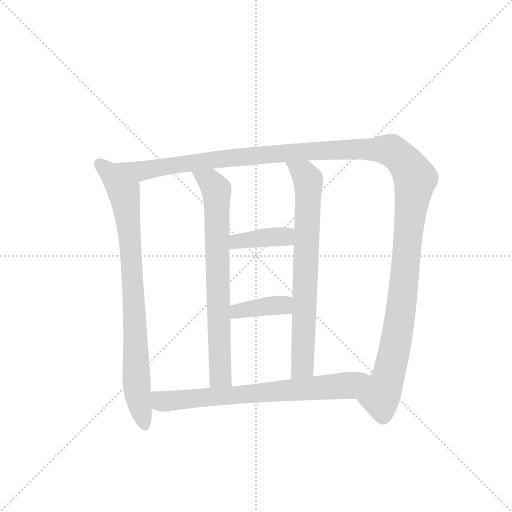
t = 0.00 s
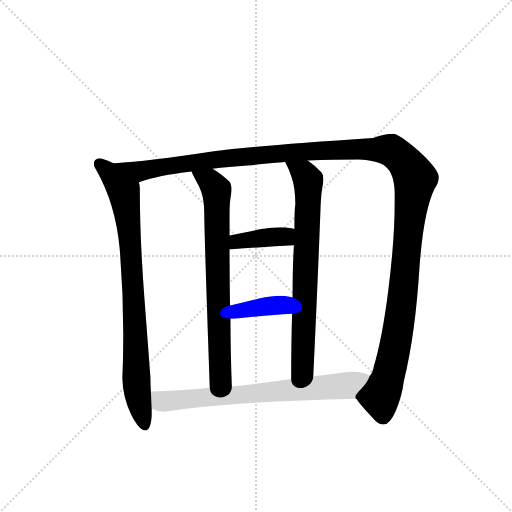
t = 5.23 s
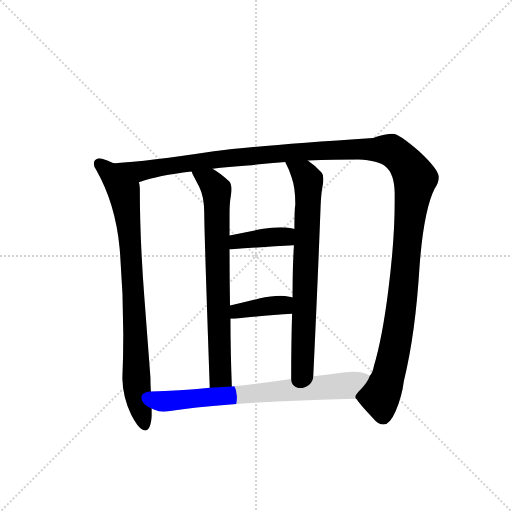
t = 5.43 s
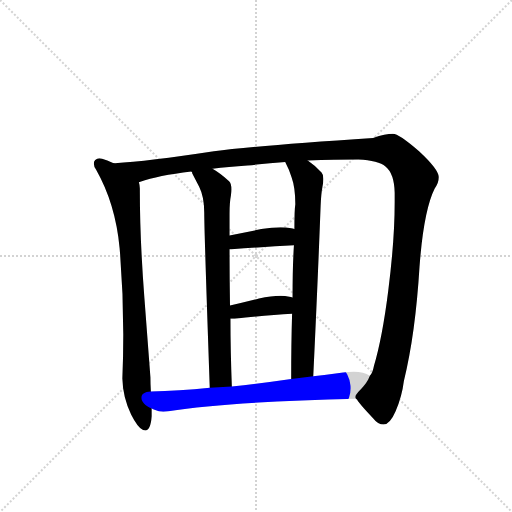
t = 5.63 s
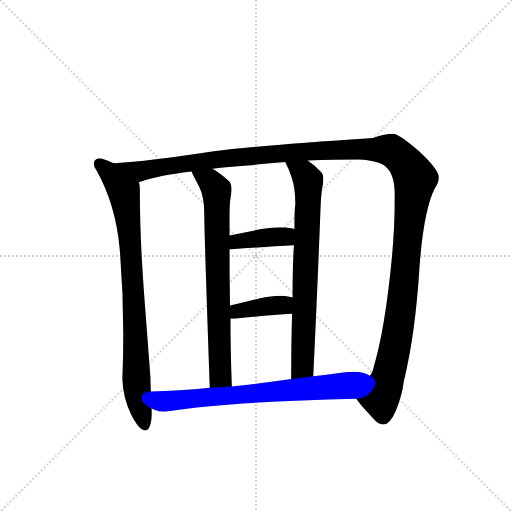
t = 5.83 s
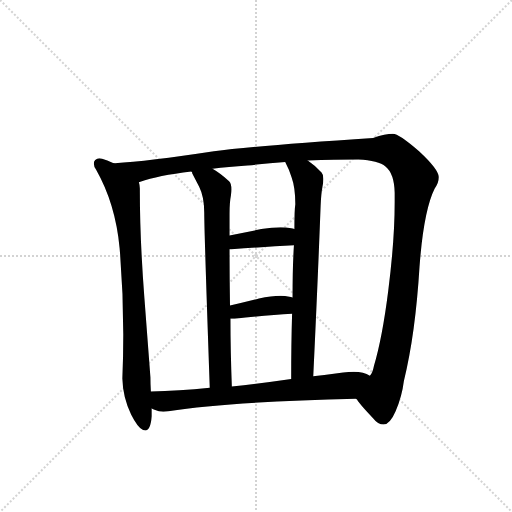
t = 6.67 s

The animated SVG that drew these frames (rendered in a browser with its animation timeline set to each time). Animation: 7 CSS @keyframes rules; one cycle of 6.67 s.

<svg version="1.1" viewBox="0 0 1024 1024" xmlns="http://www.w3.org/2000/svg">
  <g stroke="lightgray" stroke-dasharray="1,1" stroke-width="1" transform="scale(4, 4)">
    <line x1="0" y1="0" x2="256" y2="256"></line>
    <line x1="256" y1="0" x2="0" y2="256"></line>
    <line x1="128" y1="0" x2="128" y2="256"></line>
    <line x1="0" y1="128" x2="256" y2="128"></line>
  </g>
  <g transform="scale(0.92, -0.92) translate(60, -900)">
    <style type="text/css">
      
        @keyframes keyframes0 {
          from {
            stroke: blue;
            stroke-dashoffset: 850;
            stroke-width: 128;
          }
          73% {
            animation-timing-function: step-end;
            stroke: blue;
            stroke-dashoffset: 0;
            stroke-width: 128;
          }
          to {
            stroke: black;
            stroke-width: 1024;
          }
        }
        #make-me-a-hanzi-animation-0 {
          animation: keyframes0 0.9417317708333334s both;
          animation-delay: 0s;
          animation-timing-function: linear;
        }
      
        @keyframes keyframes1 {
          from {
            stroke: blue;
            stroke-dashoffset: 1463;
            stroke-width: 128;
          }
          83% {
            animation-timing-function: step-end;
            stroke: blue;
            stroke-dashoffset: 0;
            stroke-width: 128;
          }
          to {
            stroke: black;
            stroke-width: 1024;
          }
        }
        #make-me-a-hanzi-animation-1 {
          animation: keyframes1 1.4405924479166667s both;
          animation-delay: 0.9417317708333334s;
          animation-timing-function: linear;
        }
      
        @keyframes keyframes2 {
          from {
            stroke: blue;
            stroke-dashoffset: 739;
            stroke-width: 128;
          }
          71% {
            animation-timing-function: step-end;
            stroke: blue;
            stroke-dashoffset: 0;
            stroke-width: 128;
          }
          to {
            stroke: black;
            stroke-width: 1024;
          }
        }
        #make-me-a-hanzi-animation-2 {
          animation: keyframes2 0.8513997395833334s both;
          animation-delay: 2.38232421875s;
          animation-timing-function: linear;
        }
      
        @keyframes keyframes3 {
          from {
            stroke: blue;
            stroke-dashoffset: 745;
            stroke-width: 128;
          }
          71% {
            animation-timing-function: step-end;
            stroke: blue;
            stroke-dashoffset: 0;
            stroke-width: 128;
          }
          to {
            stroke: black;
            stroke-width: 1024;
          }
        }
        #make-me-a-hanzi-animation-3 {
          animation: keyframes3 0.8562825520833334s both;
          animation-delay: 3.2337239583333335s;
          animation-timing-function: linear;
        }
      
        @keyframes keyframes4 {
          from {
            stroke: blue;
            stroke-dashoffset: 396;
            stroke-width: 128;
          }
          56% {
            animation-timing-function: step-end;
            stroke: blue;
            stroke-dashoffset: 0;
            stroke-width: 128;
          }
          to {
            stroke: black;
            stroke-width: 1024;
          }
        }
        #make-me-a-hanzi-animation-4 {
          animation: keyframes4 0.572265625s both;
          animation-delay: 4.090006510416667s;
          animation-timing-function: linear;
        }
      
        @keyframes keyframes5 {
          from {
            stroke: blue;
            stroke-dashoffset: 388;
            stroke-width: 128;
          }
          56% {
            animation-timing-function: step-end;
            stroke: blue;
            stroke-dashoffset: 0;
            stroke-width: 128;
          }
          to {
            stroke: black;
            stroke-width: 1024;
          }
        }
        #make-me-a-hanzi-animation-5 {
          animation: keyframes5 0.5657552083333334s both;
          animation-delay: 4.662272135416667s;
          animation-timing-function: linear;
        }
      
        @keyframes keyframes6 {
          from {
            stroke: blue;
            stroke-dashoffset: 727;
            stroke-width: 128;
          }
          70% {
            animation-timing-function: step-end;
            stroke: blue;
            stroke-dashoffset: 0;
            stroke-width: 128;
          }
          to {
            stroke: black;
            stroke-width: 1024;
          }
        }
        #make-me-a-hanzi-animation-6 {
          animation: keyframes6 0.8416341145833334s both;
          animation-delay: 5.22802734375s;
          animation-timing-function: linear;
        }
      
    </style>
    
      <path d="M 187 545 Q 172 552 162 555 Q 159 556 156 556 Q 151 556 147 552 Q 144 549 144 544 Q 144 538 149 531 Q 191 457 200 361 Q 208 268 208 173 Q 208 125 206 77 Q 207 36 225 -1 Q 239 -29 251 -35 Q 254 -36 256 -36 Q 267 -36 270 -5 L 270 12 L 268 49 Q 267 65 267 80 L 254 251 Q 244 380 244 485 L 244 490 Q 244 497 242 504 C 240 522 215 533 187 545 Z" fill="lightgray"></path>
    
      <path d="M 714 33 Q 717 31 718 28 Q 730 12 751 -9 Q 762 -23 774 -23 Q 788 -22 800 6 Q 814 39 818 72 Q 843 173 852 320 Q 861 442 885 490 Q 894 503 894 515 Q 893 532 851 571 Q 807 609 794 609 Q 778 609 751 600 Q 492 583 405 571 Q 260 549 190 545 L 187 545 C 157 543 213 496 242 504 Q 244 505 245 505 Q 283 518 356 527 L 402 533 Q 436 537 478 540 Q 521 545 560 548 L 609 551 Q 668 553 719 553 Q 763 551 778 538 Q 797 523 798 481 L 798 461 Q 798 378 784 268 Q 771 165 753 105 Q 750 89 744 83 C 734 55 706 43 714 33 Z" fill="lightgray"></path>
    
      <path d="M 444 60 Q 441 138 441 207 L 440 236 Q 439 301 439 358 L 439 388 L 439 436 Q 439 460 442 475 Q 443 482 443 488 Q 443 502 438 506 Q 418 524 402 533 C 377 549 342 554 356 527 Q 358 526 358 523 L 373 494 Q 384 472 384 438 Q 384 397 396 57 C 397 27 445 30 444 60 Z" fill="lightgray"></path>
    
      <path d="M 575 218 Q 573 155 573 76 C 573 46 620 52 621 82 Q 631 293 637 452 Q 638 478 641 494 Q 643 504 643 511 Q 643 521 639 525 Q 624 541 609 551 C 585 569 547 575 560 548 Q 570 529 574 514 Q 582 492 582 456 Q 580 444 580 402 L 579 367 Q 576 322 576 253 L 575 218 Z" fill="lightgray"></path>
    
      <path d="M 439 358 L 443 358 Q 521 364 579 367 C 609 369 608 392 580 402 Q 576 404 573 404 Q 563 406 550 406 Q 532 406 508 402 L 439 388 C 410 382 409 357 439 358 Z" fill="lightgray"></path>
    
      <path d="M 441 207 L 450 207 Q 521 215 575 218 C 605 220 604 243 576 253 Q 572 255 569 255 Q 560 257 550 257 Q 530 257 503 251 Q 468 242 440 236 C 411 230 411 207 441 207 Z" fill="lightgray"></path>
    
      <path d="M 270 12 Q 273 10 276 9 Q 285 5 295 5 Q 301 5 306 6 Q 441 27 714 33 C 744 34 771 70 744 83 Q 731 92 709 92 Q 698 92 686 90 Q 651 85 621 82 L 573 76 Q 505 66 444 60 L 396 57 Q 328 50 268 49 C 238 48 242 23 270 12 Z" fill="lightgray"></path>
    
    
      <clipPath id="make-me-a-hanzi-clip-0">
        <path d="M 187 545 Q 172 552 162 555 Q 159 556 156 556 Q 151 556 147 552 Q 144 549 144 544 Q 144 538 149 531 Q 191 457 200 361 Q 208 268 208 173 Q 208 125 206 77 Q 207 36 225 -1 Q 239 -29 251 -35 Q 254 -36 256 -36 Q 267 -36 270 -5 L 270 12 L 268 49 Q 267 65 267 80 L 254 251 Q 244 380 244 485 L 244 490 Q 244 497 242 504 C 240 522 215 533 187 545 Z"></path>
      </clipPath>
      <path clip-path="url(#make-me-a-hanzi-clip-0)" d="M 156 544 L 206 490 L 213 463 L 233 210 L 238 49 L 255 -27" fill="none" id="make-me-a-hanzi-animation-0" stroke-dasharray="722 1444" stroke-linecap="round"></path>
    
      <clipPath id="make-me-a-hanzi-clip-1">
        <path d="M 714 33 Q 717 31 718 28 Q 730 12 751 -9 Q 762 -23 774 -23 Q 788 -22 800 6 Q 814 39 818 72 Q 843 173 852 320 Q 861 442 885 490 Q 894 503 894 515 Q 893 532 851 571 Q 807 609 794 609 Q 778 609 751 600 Q 492 583 405 571 Q 260 549 190 545 L 187 545 C 157 543 213 496 242 504 Q 244 505 245 505 Q 283 518 356 527 L 402 533 Q 436 537 478 540 Q 521 545 560 548 L 609 551 Q 668 553 719 553 Q 763 551 778 538 Q 797 523 798 481 L 798 461 Q 798 378 784 268 Q 771 165 753 105 Q 750 89 744 83 C 734 55 706 43 714 33 Z"></path>
      </clipPath>
      <path clip-path="url(#make-me-a-hanzi-clip-1)" d="M 195 542 L 246 528 L 461 559 L 718 577 L 782 575 L 806 562 L 843 512 L 808 197 L 781 71 L 767 39 L 773 -6" fill="none" id="make-me-a-hanzi-animation-1" stroke-dasharray="1335 2670" stroke-linecap="round"></path>
    
      <clipPath id="make-me-a-hanzi-clip-2">
        <path d="M 444 60 Q 441 138 441 207 L 440 236 Q 439 301 439 358 L 439 388 L 439 436 Q 439 460 442 475 Q 443 482 443 488 Q 443 502 438 506 Q 418 524 402 533 C 377 549 342 554 356 527 Q 358 526 358 523 L 373 494 Q 384 472 384 438 Q 384 397 396 57 C 397 27 445 30 444 60 Z"></path>
      </clipPath>
      <path clip-path="url(#make-me-a-hanzi-clip-2)" d="M 367 521 L 396 507 L 410 484 L 416 125 L 421 82 L 438 68" fill="none" id="make-me-a-hanzi-animation-2" stroke-dasharray="611 1222" stroke-linecap="round"></path>
    
      <clipPath id="make-me-a-hanzi-clip-3">
        <path d="M 575 218 Q 573 155 573 76 C 573 46 620 52 621 82 Q 631 293 637 452 Q 638 478 641 494 Q 643 504 643 511 Q 643 521 639 525 Q 624 541 609 551 C 585 569 547 575 560 548 Q 570 529 574 514 Q 582 492 582 456 Q 580 444 580 402 L 579 367 Q 576 322 576 253 L 575 218 Z"></path>
      </clipPath>
      <path clip-path="url(#make-me-a-hanzi-clip-3)" d="M 566 544 L 601 523 L 610 508 L 598 109 L 578 85" fill="none" id="make-me-a-hanzi-animation-3" stroke-dasharray="617 1234" stroke-linecap="round"></path>
    
      <clipPath id="make-me-a-hanzi-clip-4">
        <path d="M 439 358 L 443 358 Q 521 364 579 367 C 609 369 608 392 580 402 Q 576 404 573 404 Q 563 406 550 406 Q 532 406 508 402 L 439 388 C 410 382 409 357 439 358 Z"></path>
      </clipPath>
      <path clip-path="url(#make-me-a-hanzi-clip-4)" d="M 441 366 L 463 377 L 560 386 L 575 396" fill="none" id="make-me-a-hanzi-animation-4" stroke-dasharray="268 536" stroke-linecap="round"></path>
    
      <clipPath id="make-me-a-hanzi-clip-5">
        <path d="M 441 207 L 450 207 Q 521 215 575 218 C 605 220 604 243 576 253 Q 572 255 569 255 Q 560 257 550 257 Q 530 257 503 251 Q 468 242 440 236 C 411 230 411 207 441 207 Z"></path>
      </clipPath>
      <path clip-path="url(#make-me-a-hanzi-clip-5)" d="M 446 214 L 461 225 L 553 236 L 571 247" fill="none" id="make-me-a-hanzi-animation-5" stroke-dasharray="260 520" stroke-linecap="round"></path>
    
      <clipPath id="make-me-a-hanzi-clip-6">
        <path d="M 270 12 Q 273 10 276 9 Q 285 5 295 5 Q 301 5 306 6 Q 441 27 714 33 C 744 34 771 70 744 83 Q 731 92 709 92 Q 698 92 686 90 Q 651 85 621 82 L 573 76 Q 505 66 444 60 L 396 57 Q 328 50 268 49 C 238 48 242 23 270 12 Z"></path>
      </clipPath>
      <path clip-path="url(#make-me-a-hanzi-clip-6)" d="M 275 43 L 299 27 L 682 60 L 736 79" fill="none" id="make-me-a-hanzi-animation-6" stroke-dasharray="599 1198" stroke-linecap="round"></path>
    
  </g>
</svg>
